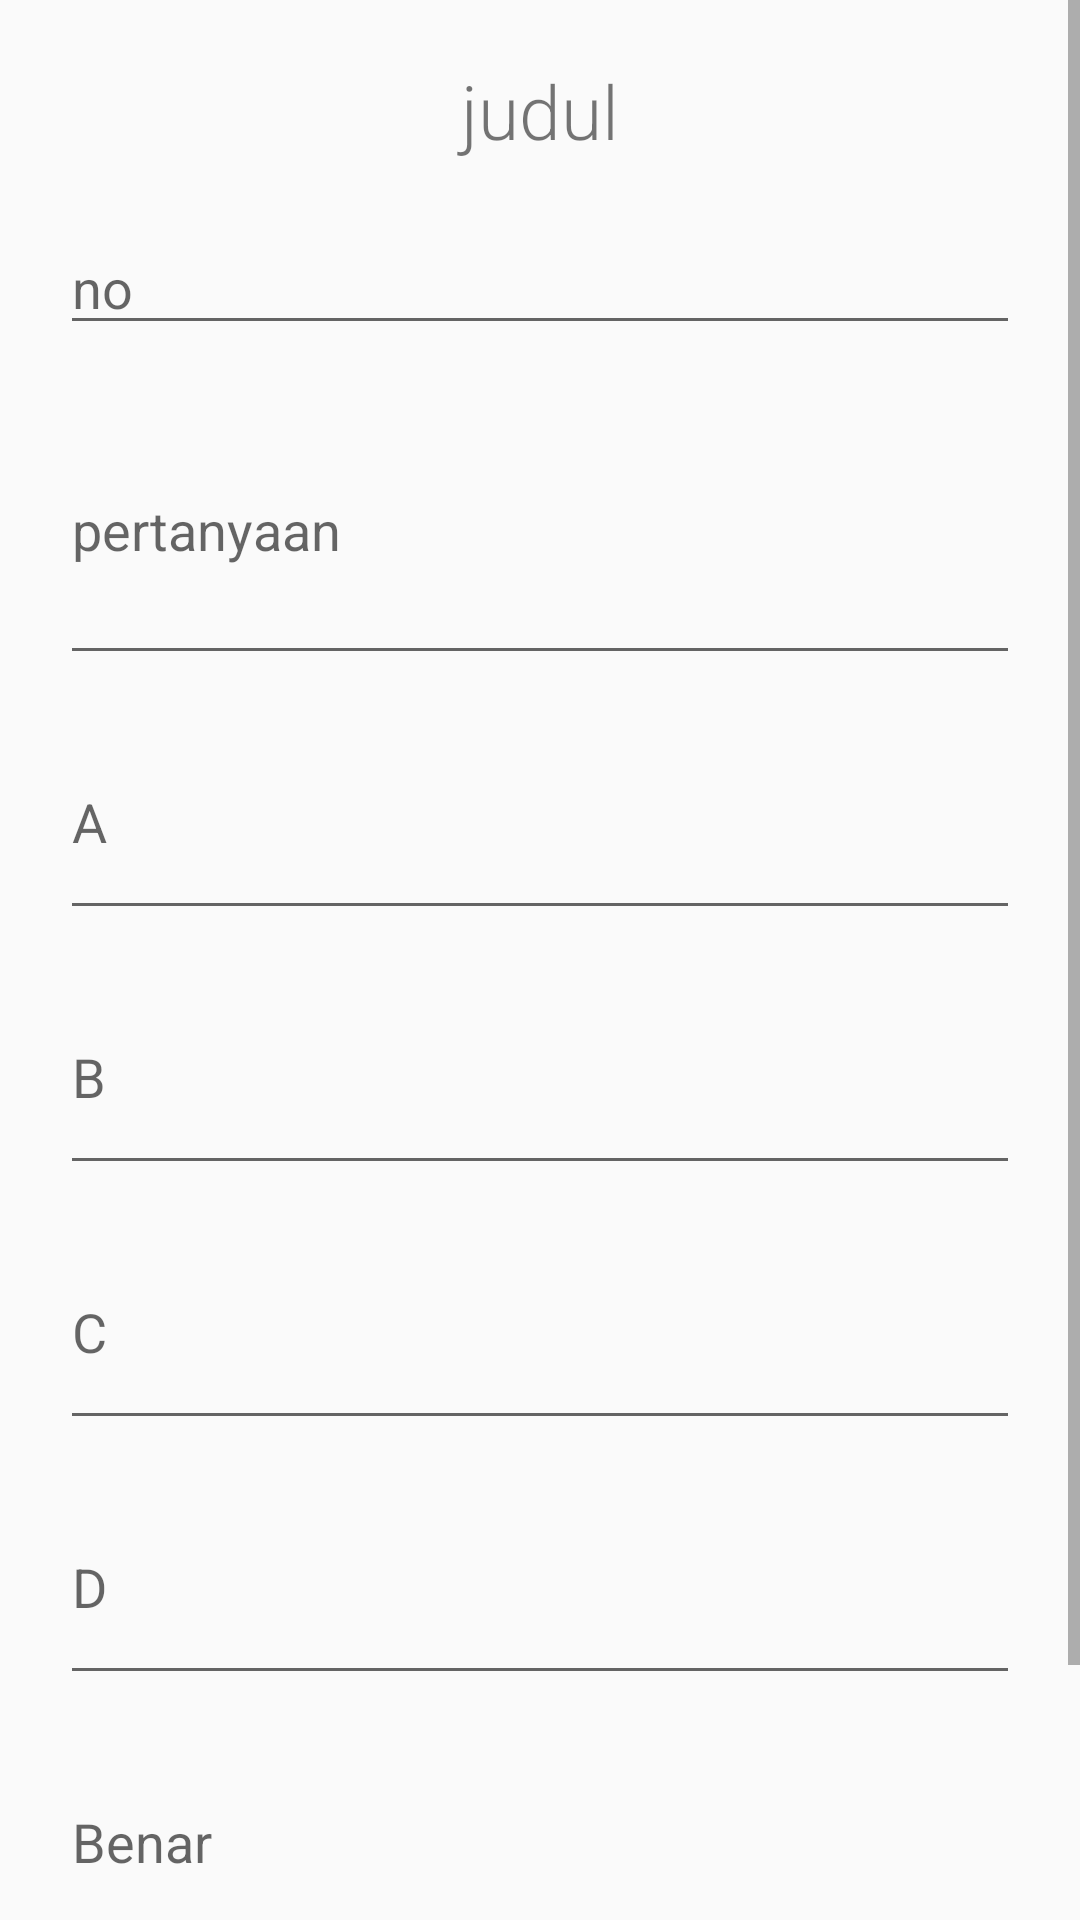

Reconstruct the res/layout file that produces this screen, plus the resources it refers to.
<!-- AndroidManifest.xml: application theme Theme.TesUTBK -->
<!-- res/layout/activity_tambah_subsoal.xml -->
<?xml version="1.0" encoding="utf-8"?>
<ScrollView xmlns:android="http://schemas.android.com/apk/res/android"
    xmlns:app="http://schemas.android.com/apk/res-auto"
    xmlns:tools="http://schemas.android.com/tools"
    android:layout_width="match_parent"
    android:layout_height="match_parent"
    tools:context=".admin.TambahSubsoal">
    <LinearLayout
       android:padding="20dp"
        android:orientation="vertical"
        android:layout_width="match_parent"
        android:layout_height="match_parent">
        <TextView
            android:layout_width="match_parent"
            android:layout_height="wrap_content"
            android:id="@+id/judulsub"
            android:text="judul"
            android:textAlignment="center"
            android:textSize="25dp"
            android:fontFamily="sans-serif-light"
            />

        <EditText
            android:layout_width="match_parent"
            android:layout_height="wrap_content"
            android:layout_marginTop="20dp"
            android:hint="no"
            android:inputType="number"
            android:id="@+id/no"
            />
        <EditText
            android:layout_width="match_parent"
            android:layout_height="100dp"
            android:layout_marginTop="10dp"
            android:hint="pertanyaan"
            android:inputType="textMultiLine"
            android:id="@+id/pertanyaan"
           />
        <EditText
            android:layout_width="match_parent"
            android:layout_height="75dp"
            android:layout_marginTop="10dp"
            android:hint="A"
            android:inputType="textMultiLine"
            android:id="@+id/a"
            />
        <EditText
            android:layout_width="match_parent"
            android:layout_height="75dp"
            android:layout_marginTop="10dp"
            android:hint="B"
            android:inputType="textMultiLine"
            android:id="@+id/b"
            />
        <EditText
            android:layout_width="match_parent"
            android:layout_height="75dp"
            android:layout_marginTop="10dp"
            android:hint="C"
            android:inputType="textMultiLine"
            android:id="@+id/c"
            />
        <EditText
            android:layout_width="match_parent"
            android:layout_height="75dp"
            android:layout_marginTop="10dp"
            android:hint="D"
            android:inputType="textMultiLine"
            android:id="@+id/d"
            />
        <EditText
            android:layout_width="match_parent"
            android:layout_height="75dp"
            android:layout_marginTop="10dp"
            android:hint="Benar"
            android:inputType="textMultiLine"
            android:id="@+id/benar"
            />
        <Button
            android:layout_width="match_parent"
            android:layout_height="wrap_content"
            android:backgroundTint="#7acbcd"
            android:text="Tambah"
            android:id="@+id/tambahpertanyaan"
            android:layout_marginTop="20dp"
            android:fontFamily="sans-serif-light"
            android:textColor="#fff"
            />

    </LinearLayout>

</ScrollView>
<!-- resources referenced by this layout -->
<resources>
  <style name="Theme.TesUTBK" parent="Theme.AppCompat.Light.NoActionBar">
          
          <item name="colorPrimary">@color/purple_500</item>
          <item name="colorPrimaryVariant">@color/purple_700</item>
          <item name="colorOnPrimary">#7ACBCD</item>
          
          <item name="colorSecondary">#7ACBCD</item>
          <item name="colorSecondaryVariant">@color/teal_700</item>
          <item name="colorOnSecondary">@color/black</item>
          
          <item name="android:statusBarColor" tools:targetApi="l">?attr/colorSecondary</item>
          
      </style>
  <!-- not gathered from this repository: default colours our renderer supplied (Android Studio template values) -->
  <color name="purple_500">#FF6200EE</color>
  <color name="purple_700">#FF3700B3</color>
  <color name="teal_700">#FF018786</color>
  <color name="black">#FF000000</color>
</resources>
